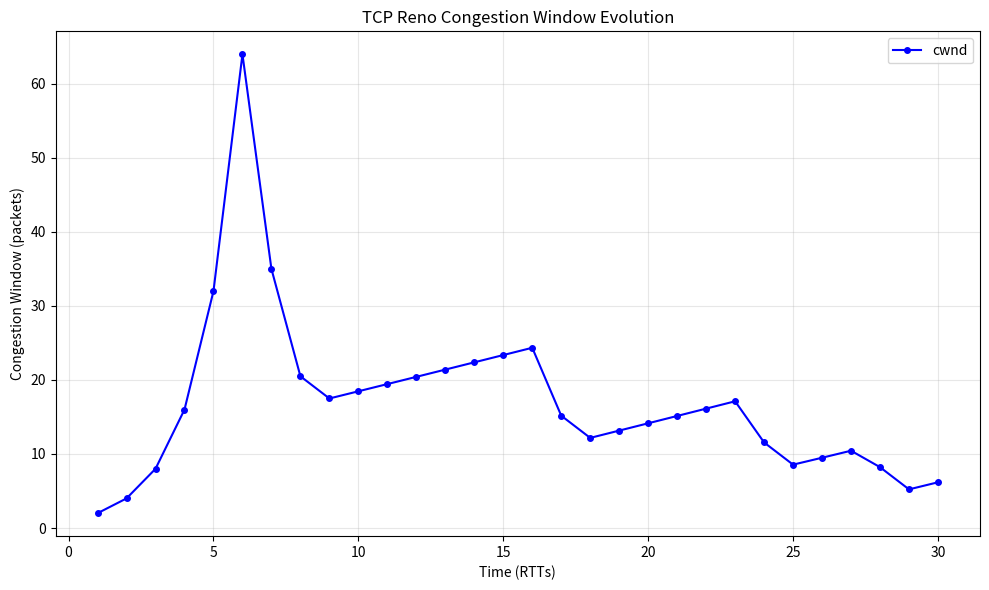

The script that saved this image:
# gossip_kv_store.py
import socket
import threading
import json
import time
import random
from datetime import datetime

class GossipNode:
    def __init__(self, node_id, port, peers):
        self.node_id = node_id
        self.port = port
        self.peers = peers  # List of (ip, port)
        self.store = {}     # {key: (value, timestamp)}
        self.sock = socket.socket(socket.AF_INET, socket.SOCK_DGRAM)
        self.sock.setsockopt(socket.SOL_SOCKET, socket.SO_BROADCAST, 1)
        self.sock.bind(('0.0.0.0', port))
        print(f"[NODE {node_id}] Listening on port {port}")

    def put(self, key, value):
        timestamp = time.time()
        self.store[key] = (value, timestamp)
        print(f"[NODE {self.node_id}] PUT {key} = {value}")
        self._gossip_update(key, value, timestamp)

    def get(self, key):
        if key in self.store:
            value, ts = self.store[key]
            print(f"[NODE {self.node_id}] GET {key} = {value} (ts: {ts:.2f})")
            return value
        print(f"[NODE {self.node_id}] GET {key} = NOT FOUND")
        return None

    def _gossip_update(self, key, value, timestamp):
        message = {
            'type': 'update',
            'key': key,
            'value': value,
            'timestamp': timestamp,
            'origin': self.node_id
        }
        payload = json.dumps(message).encode()
        # Gossip to 2 random peers
        targets = random.sample(self.peers, min(2, len(self.peers)))
        for ip, port in targets:
            try:
                self.sock.sendto(payload, (ip, port))
            except:
                pass

    def _handle_message(self, data, addr):
        try:
            msg = json.loads(data.decode())
            if msg['type'] == 'update':
                key = msg['key']
                value = msg['value']
                ts = msg['timestamp']
                if key not in self.store or self.store[key][1] < ts:
                    self.store[key] = (value, ts)
                    print(f"[NODE {self.node_id}] GOSSIP UPDATE {key} = {value} from {msg['origin']}")
                    # Re-gossip with 50% probability
                    if random.random() < 0.5:
                        threading.Thread(target=self._gossip_update, args=(key, value, ts)).start()
        except:
            pass

    def start(self):
        def receiver():
            while True:
                try:
                    data, addr = self.sock.recvfrom(1024)
                    self._handle_message(data, addr)
                except:
                    continue
        threading.Thread(target=receiver, daemon=True).start()

        # Periodic anti-entropy (full sync)
        def anti_entropy():
            while True:
                time.sleep(10)
                if self.peers:
                    target_ip, target_port = random.choice(self.peers)
                    sync_msg = {
                        'type': 'sync',
                        'store': self.store,
                        'node_id': self.node_id
                    }
                    try:
                        self.sock.sendto(json.dumps(sync_msg).encode(), (target_ip, target_port))
                    except:
                        pass
        threading.Thread(target=anti_entropy, daemon=True).start()

# Simulate 3 nodes
nodes = [
    GossipNode("A", 5001, [("255.255.255.255", 5002), ("255.255.255.255", 5003)]),
    GossipNode("B", 5002, [("255.255.255.255", 5001), ("255.255.255.255", 5003)]),
    GossipNode("C", 5003, [("255.255.255.255", 5001), ("255.255.255.255", 5002)])
]
for node in nodes:
    node.start()

time.sleep(2)
nodes[0].put("temperature", 25.5)
time.sleep(3)
nodes[1].get("temperature")
nodes[2].get("temperature")

import matplotlib.pyplot as plt
import random

class TCPRenoSimulator:
    def __init__(self, rtt=1, loss_rate=0.01, duration=50):
        self.rtt = rtt
        self.loss_rate = loss_rate
        self.duration = duration
        
        self.cwnd = 1.0
        self.ssthresh = float('inf')
        self.state = "SLOW_START"
        self.dup_acks = 0
        self.packets_sent = 0
        self.acked_packets = 0
        self.time = 0
        
        self.cwnd_history = []
        self.time_history = []

    def send_packet(self):
        self.packets_sent += 1
        # Simulate loss
        if random.random() < self.loss_rate:
            return False  # Lost
        return True   # ACKed

    def run(self):
        while self.time < self.duration:
            # Send up to cwnd packets per RTT
            packets_in_flight = 0
            acks_received = 0
            losses = 0

            for _ in range(int(self.cwnd)):
                if self.send_packet():
                    acks_received += 1
                else:
                    losses += 1
                packets_in_flight += 1

            # Update state
            if losses > 0:
                # Triple duplicate ACK or timeout
                if acks_received >= 3:
                    # Fast retransmit & recovery
                    self.ssthresh = self.cwnd / 2
                    self.cwnd = self.ssthresh + 3
                    self.state = "FAST_RECOVERY"
                    print(f"[t={self.time}] Triple Dup ACK → Fast Recovery, cwnd={self.cwnd:.2f}")
                else:
                    # Timeout
                    self.ssthresh = self.cwnd / 2
                    self.cwnd = 1.0
                    self.state = "SLOW_START"
                    print(f"[t={self.time}] Timeout → Slow Start, cwnd=1.0")
            else:
                if self.state == "SLOW_START":
                    self.cwnd += acks_received
                    if self.cwnd >= self.ssthresh:
                        self.state = "CONGESTION_AVOIDANCE"
                elif self.state == "CONGESTION_AVOIDANCE":
                    self.cwnd += acks_received / self.cwnd
                elif self.state == "FAST_RECOVERY":
                    self.cwnd += acks_received
                    if self.cwnd >= self.ssthresh:
                        self.cwnd = self.ssthresh
                        self.state = "CONGESTION_AVOIDANCE"

            # Record
            self.time += self.rtt
            self.cwnd_history.append(self.cwnd)
            self.time_history.append(self.time)

            print(f"[t={self.time:.1f}] cwnd={self.cwnd:.2f}, state={self.state}")

        self.plot()

    def plot(self):
        plt.figure(figsize=(10, 6))
        plt.plot(self.time_history, self.cwnd_history, 'b-o', label='cwnd', markersize=4)
        plt.title('TCP Reno Congestion Window Evolution')
        plt.xlabel('Time (RTTs)')
        plt.ylabel('Congestion Window (packets)')
        plt.grid(True, alpha=0.3)
        plt.legend()
        plt.tight_layout()
        plt.show()

print("Starting TCP Reno Congestion Control Simulation...\n")
sim = TCPRenoSimulator(rtt=1, loss_rate=0.02, duration=30)
sim.run()